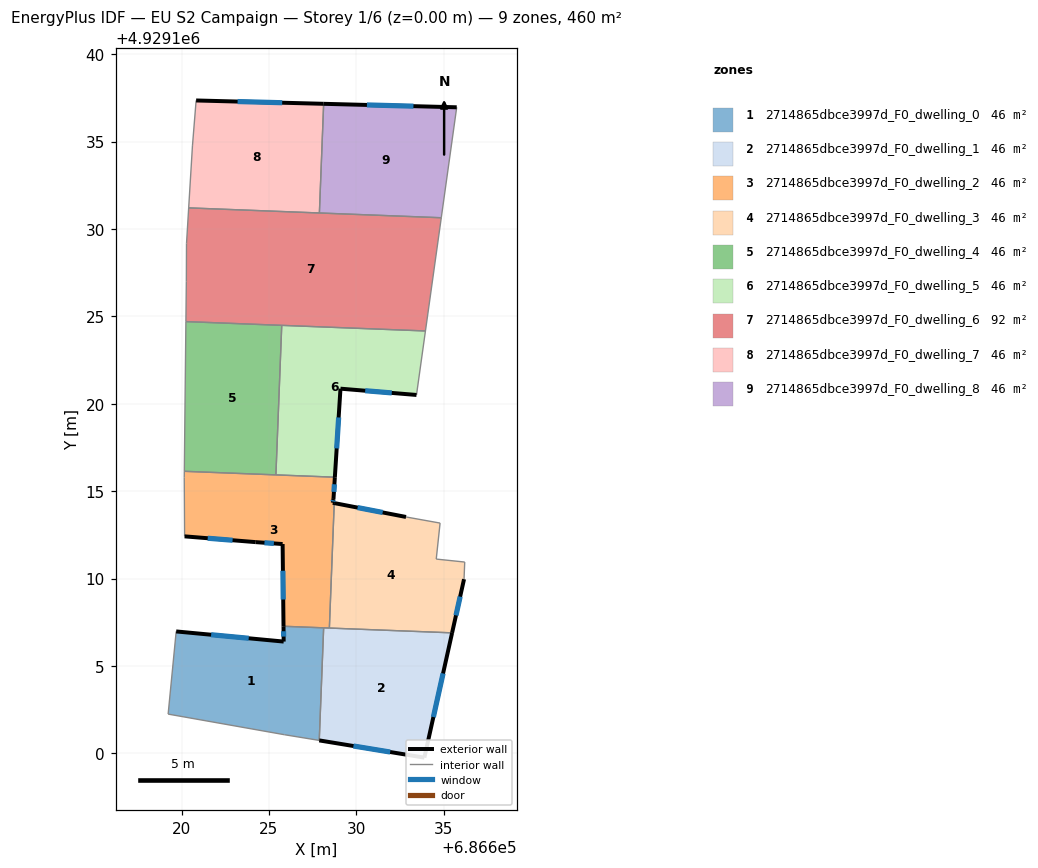
=== STOREY PLAN SPEC (per zone: floor XY polygon, exterior-wall plan segments, windows/doors) ===
zone 1: 2714865dbce3997d_F0_dwelling_0  (46.0 m²)
  floor: (686628.13, 4929107.18) (686627.88, 4929100.74) (686625.90, 4929101.06) (686619.23, 4929102.24) (686619.69, 4929106.97) (686625.84, 4929106.39) (686625.84, 4929107.27)
  exterior wall: (686625.84, 4929106.39) – (686619.69, 4929106.97)  [6.2 m]
    window: (686623.84, 4929106.58) – (686621.70, 4929106.79)  [2.3 m²]
  exterior wall: (686625.84, 4929107.27) – (686625.84, 4929106.39)  [0.9 m]
    window: (686625.84, 4929106.99) – (686625.84, 4929106.68)  [0.3 m²]
  interior walls: 5
zone 2: 2714865dbce3997d_F0_dwelling_1  (46.0 m²)
  floor: (686635.48, 4929106.89) (686633.90, 4929099.75) (686627.88, 4929100.74) (686628.13, 4929107.18)
  exterior wall: (686633.90, 4929099.75) – (686635.48, 4929106.89)  [7.3 m]
    window: (686634.41, 4929102.08) – (686634.97, 4929104.57)  [2.7 m²]
  exterior wall: (686627.88, 4929100.74) – (686633.90, 4929099.75)  [6.1 m]
    window: (686629.84, 4929100.42) – (686631.94, 4929100.07)  [2.2 m²]
  interior walls: 3
zone 3: 2714865dbce3997d_F0_dwelling_2  (46.0 m²)
  floor: (686628.77, 4929115.80) (686628.69, 4929114.55) (686628.66, 4929114.33) (686628.74, 4929114.32) (686628.46, 4929107.17) (686625.84, 4929107.27) (686625.79, 4929111.97) (686624.24, 4929112.08) (686620.18, 4929112.41) (686620.16, 4929115.78) (686620.16, 4929116.14)
  exterior wall: (686625.79, 4929111.97) – (686625.84, 4929107.27)  [4.7 m]
    window: (686625.80, 4929110.44) – (686625.82, 4929108.80)  [1.7 m²]
  exterior wall: (686624.24, 4929112.08) – (686625.79, 4929111.97)  [1.5 m]
    window: (686624.75, 4929112.05) – (686625.28, 4929112.01)  [0.6 m²]
  exterior wall: (686620.18, 4929112.41) – (686624.24, 4929112.08)  [4.1 m]
    window: (686621.50, 4929112.31) – (686622.92, 4929112.19)  [1.5 m²]
  exterior wall: (686628.69, 4929114.55) – (686628.77, 4929115.80)  [1.2 m]
    window: (686628.72, 4929114.96) – (686628.75, 4929115.39)  [0.5 m²]
  exterior wall: (686628.66, 4929114.33) – (686628.69, 4929114.55)  [0.2 m]
    window: (686628.67, 4929114.41) – (686628.68, 4929114.48)  [0.1 m²]
  exterior wall: (686628.74, 4929114.32) – (686628.66, 4929114.33)  [0.1 m]
  interior walls: 7
zone 4: 2714865dbce3997d_F0_dwelling_3  (46.0 m²)
  floor: (686634.80, 4929113.17) (686634.57, 4929111.11) (686636.20, 4929110.94) (686636.17, 4929109.96) (686635.48, 4929106.89) (686628.46, 4929107.17) (686628.74, 4929114.32) (686632.84, 4929113.52)
  exterior wall: (686635.48, 4929106.89) – (686636.17, 4929109.96)  [3.1 m]
    window: (686635.70, 4929107.89) – (686635.94, 4929108.97)  [1.2 m²]
  exterior wall: (686632.84, 4929113.52) – (686628.74, 4929114.32)  [4.2 m]
    window: (686631.51, 4929113.78) – (686630.07, 4929114.06)  [1.5 m²]
  interior walls: 6
zone 5: 2714865dbce3997d_F0_dwelling_4  (46.0 m²)
  floor: (686625.73, 4929124.49) (686625.40, 4929115.93) (686620.16, 4929116.14) (686620.25, 4929124.70)
  interior walls: 4
zone 6: 2714865dbce3997d_F0_dwelling_5  (46.0 m²)
  floor: (686633.96, 4929124.17) (686633.44, 4929120.50) (686629.09, 4929120.86) (686628.77, 4929115.80) (686625.40, 4929115.93) (686625.73, 4929124.49)
  exterior wall: (686629.09, 4929120.86) – (686633.44, 4929120.50)  [4.4 m]
    window: (686630.51, 4929120.75) – (686632.03, 4929120.62)  [1.6 m²]
  exterior wall: (686628.77, 4929115.80) – (686629.09, 4929120.86)  [5.1 m]
    window: (686628.88, 4929117.45) – (686628.99, 4929119.22)  [1.9 m²]
  interior walls: 4
zone 7: 2714865dbce3997d_F0_dwelling_6  (91.9 m²)
  floor: (686634.86, 4929130.64) (686633.96, 4929124.17) (686620.25, 4929124.70) (686620.28, 4929127.00) (686620.29, 4929129.16) (686620.41, 4929131.21)
  interior walls: 8
zone 8: 2714865dbce3997d_F0_dwelling_7  (46.0 m²)
  floor: (686628.13, 4929137.16) (686627.89, 4929130.92) (686620.41, 4929131.21) (686620.63, 4929134.75) (686620.84, 4929137.35)
  exterior wall: (686628.13, 4929137.16) – (686620.84, 4929137.35)  [7.3 m]
    window: (686625.76, 4929137.23) – (686623.21, 4929137.29)  [2.7 m²]
  interior walls: 4
zone 9: 2714865dbce3997d_F0_dwelling_8  (46.0 m²)
  floor: (686635.75, 4929136.96) (686634.86, 4929130.64) (686627.89, 4929130.92) (686628.13, 4929137.16)
  exterior wall: (686635.75, 4929136.96) – (686628.13, 4929137.16)  [7.6 m]
    window: (686633.27, 4929137.03) – (686630.61, 4929137.10)  [2.8 m²]
  interior walls: 3

=== DERIVED (storey summary) ===
Building: EU S2 Campaign
Storey: 1 of 6  (floor level z = 0.00 m)
Storey gross floor area: 459.6 m²
Zones on this storey: 9
  - 2714865dbce3997d_F0_dwelling_0: floor 46.0 m²; exterior wall 7.1 m (21.2 m²); 2 window(s) 2.6 m²; WWR 12.2%
  - 2714865dbce3997d_F0_dwelling_1: floor 46.0 m²; exterior wall 13.4 m (40.2 m²); 2 window(s) 4.9 m²; WWR 12.2%
  - 2714865dbce3997d_F0_dwelling_2: floor 46.0 m²; exterior wall 11.9 m (35.7 m²); 5 window(s) 4.3 m²; WWR 12.1%
  - 2714865dbce3997d_F0_dwelling_3: floor 46.0 m²; exterior wall 7.3 m (22.0 m²); 2 window(s) 2.7 m²; WWR 12.2%
  - 2714865dbce3997d_F0_dwelling_4: floor 46.0 m²
  - 2714865dbce3997d_F0_dwelling_5: floor 46.0 m²; exterior wall 9.4 m (28.3 m²); 2 window(s) 3.5 m²; WWR 12.2%
  - 2714865dbce3997d_F0_dwelling_6: floor 91.9 m²
  - 2714865dbce3997d_F0_dwelling_7: floor 46.0 m²; exterior wall 7.3 m (21.9 m²); 1 window(s) 2.7 m²; WWR 12.2%
  - 2714865dbce3997d_F0_dwelling_8: floor 46.0 m²; exterior wall 7.6 m (22.8 m²); 1 window(s) 2.8 m²; WWR 12.2%
Zone adjacency (shared interzone walls):
  - 2714865dbce3997d_F0_dwelling_0 ↔ 2714865dbce3997d_F0_dwelling_1
  - 2714865dbce3997d_F0_dwelling_0 ↔ 2714865dbce3997d_F0_dwelling_2
  - 2714865dbce3997d_F0_dwelling_1 ↔ 2714865dbce3997d_F0_dwelling_2
  - 2714865dbce3997d_F0_dwelling_1 ↔ 2714865dbce3997d_F0_dwelling_3
  - 2714865dbce3997d_F0_dwelling_2 ↔ 2714865dbce3997d_F0_dwelling_3
  - 2714865dbce3997d_F0_dwelling_2 ↔ 2714865dbce3997d_F0_dwelling_4
  - 2714865dbce3997d_F0_dwelling_2 ↔ 2714865dbce3997d_F0_dwelling_5
  - 2714865dbce3997d_F0_dwelling_4 ↔ 2714865dbce3997d_F0_dwelling_5
  - 2714865dbce3997d_F0_dwelling_4 ↔ 2714865dbce3997d_F0_dwelling_6
  - 2714865dbce3997d_F0_dwelling_5 ↔ 2714865dbce3997d_F0_dwelling_6
  - 2714865dbce3997d_F0_dwelling_6 ↔ 2714865dbce3997d_F0_dwelling_7
  - 2714865dbce3997d_F0_dwelling_6 ↔ 2714865dbce3997d_F0_dwelling_8
  - 2714865dbce3997d_F0_dwelling_7 ↔ 2714865dbce3997d_F0_dwelling_8